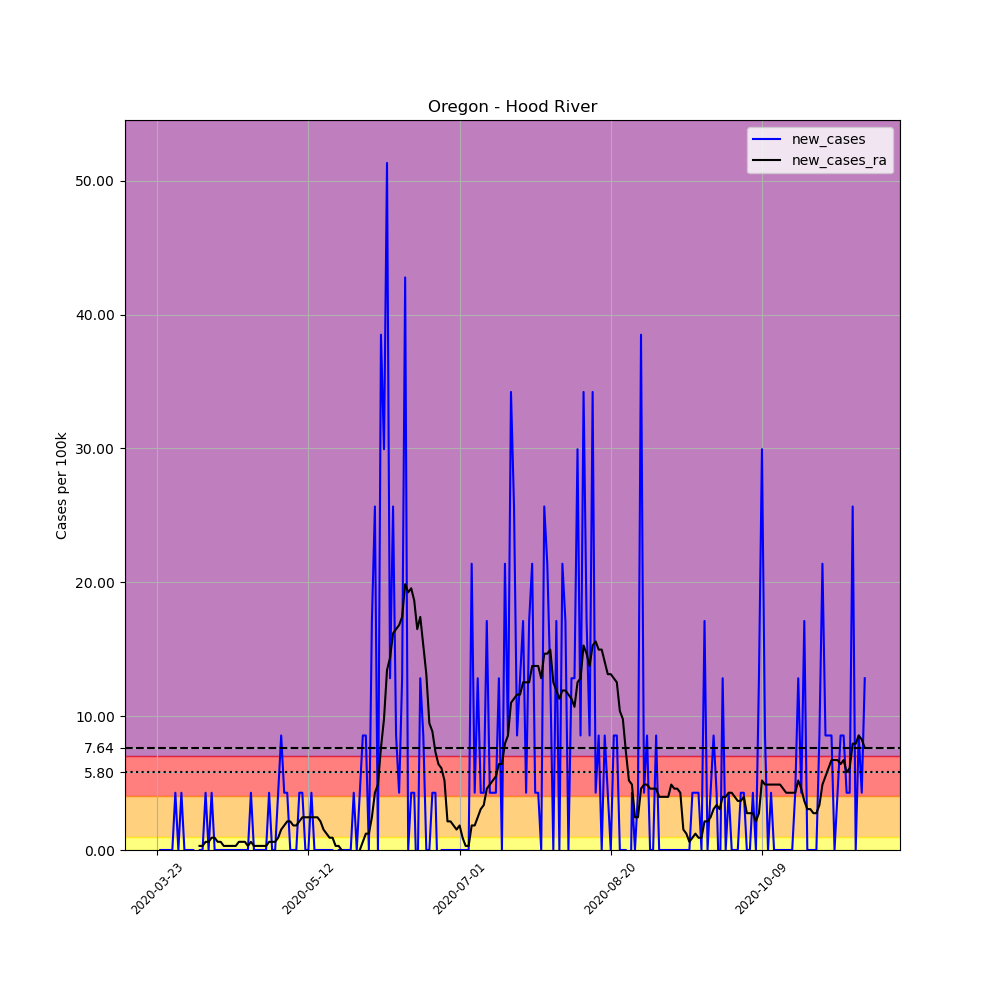

The file beside this chart, header and first rows:
, date, county, state, fips, cases, deaths, COUNTY, STNAME, CTYNAME, POPESTIMATE2019, per_100k, new_cases, new_cases_ra
286823, 2020-03-23, Hood River, Oregon, 41027, 1, 0, 27, Oregon, Hood River, 23382, 4.277, , 
286824, 2020-03-24, Hood River, Oregon, 41027, 1, 0, 27, Oregon, Hood River, 23382, 4.277, 0.0, 
286825, 2020-03-25, Hood River, Oregon, 41027, 1, 0, 27, Oregon, Hood River, 23382, 4.277, 0.0, 
286826, 2020-03-26, Hood River, Oregon, 41027, 1, 0, 27, Oregon, Hood River, 23382, 4.277, 0.0, 
286827, 2020-03-27, Hood River, Oregon, 41027, 1, 0, 27, Oregon, Hood River, 23382, 4.277, 0.0, 
286828, 2020-03-28, Hood River, Oregon, 41027, 1, 0, 27, Oregon, Hood River, 23382, 4.277, 0.0, 
286829, 2020-03-29, Hood River, Oregon, 41027, 2, 0, 27, Oregon, Hood River, 23382, 8.554, 4.277, 
286830, 2020-03-30, Hood River, Oregon, 41027, 2, 0, 27, Oregon, Hood River, 23382, 8.554, 0.0, 
286831, 2020-03-31, Hood River, Oregon, 41027, 3, 0, 27, Oregon, Hood River, 23382, 12.83, 4.277, 
286832, 2020-04-01, Hood River, Oregon, 41027, 3, 0, 27, Oregon, Hood River, 23382, 12.83, 0.0, 
286833, 2020-04-02, Hood River, Oregon, 41027, 3, 0, 27, Oregon, Hood River, 23382, 12.83, 0.0, 
286834, 2020-04-03, Hood River, Oregon, 41027, 3, 0, 27, Oregon, Hood River, 23382, 12.83, 0.0, 
286835, 2020-04-04, Hood River, Oregon, 41027, 3, 0, 27, Oregon, Hood River, 23382, 12.83, 0.0, 
286836, 2020-04-05, Hood River, Oregon, 41027, 2, 0, 27, Oregon, Hood River, 23382, 8.554, -4.277, 
286837, 2020-04-06, Hood River, Oregon, 41027, 2, 0, 27, Oregon, Hood River, 23382, 8.554, 0.0, 0.3055
286838, 2020-04-07, Hood River, Oregon, 41027, 2, 0, 27, Oregon, Hood River, 23382, 8.554, 0.0, 0.3055
286839, 2020-04-08, Hood River, Oregon, 41027, 3, 0, 27, Oregon, Hood River, 23382, 12.83, 4.277, 0.611
286840, 2020-04-09, Hood River, Oregon, 41027, 3, 0, 27, Oregon, Hood River, 23382, 12.83, 0.0, 0.611
286841, 2020-04-10, Hood River, Oregon, 41027, 4, 0, 27, Oregon, Hood River, 23382, 17.11, 4.277, 0.9165
286842, 2020-04-11, Hood River, Oregon, 41027, 4, 0, 27, Oregon, Hood River, 23382, 17.11, 0.0, 0.9165
286843, 2020-04-12, Hood River, Oregon, 41027, 4, 0, 27, Oregon, Hood River, 23382, 17.11, 0.0, 0.611
286844, 2020-04-13, Hood River, Oregon, 41027, 4, 0, 27, Oregon, Hood River, 23382, 17.11, 0.0, 0.611
286845, 2020-04-14, Hood River, Oregon, 41027, 4, 0, 27, Oregon, Hood River, 23382, 17.11, 0.0, 0.3055
286846, 2020-04-15, Hood River, Oregon, 41027, 4, 0, 27, Oregon, Hood River, 23382, 17.11, 0.0, 0.3055
286847, 2020-04-16, Hood River, Oregon, 41027, 4, 0, 27, Oregon, Hood River, 23382, 17.11, 0.0, 0.3055
286848, 2020-04-17, Hood River, Oregon, 41027, 4, 0, 27, Oregon, Hood River, 23382, 17.11, 0.0, 0.3055
286849, 2020-04-18, Hood River, Oregon, 41027, 4, 0, 27, Oregon, Hood River, 23382, 17.11, 0.0, 0.3055
286850, 2020-04-19, Hood River, Oregon, 41027, 4, 0, 27, Oregon, Hood River, 23382, 17.11, 0.0, 0.611
286851, 2020-04-20, Hood River, Oregon, 41027, 4, 0, 27, Oregon, Hood River, 23382, 17.11, 0.0, 0.611
286852, 2020-04-21, Hood River, Oregon, 41027, 4, 0, 27, Oregon, Hood River, 23382, 17.11, 0.0, 0.611
286853, 2020-04-22, Hood River, Oregon, 41027, 4, 0, 27, Oregon, Hood River, 23382, 17.11, 0.0, 0.3055
286854, 2020-04-23, Hood River, Oregon, 41027, 5, 0, 27, Oregon, Hood River, 23382, 21.38, 4.277, 0.611
286855, 2020-04-24, Hood River, Oregon, 41027, 5, 0, 27, Oregon, Hood River, 23382, 21.38, 0.0, 0.3055
286856, 2020-04-25, Hood River, Oregon, 41027, 5, 0, 27, Oregon, Hood River, 23382, 21.38, 0.0, 0.3055
286857, 2020-04-26, Hood River, Oregon, 41027, 5, 0, 27, Oregon, Hood River, 23382, 21.38, 0.0, 0.3055
286858, 2020-04-27, Hood River, Oregon, 41027, 5, 0, 27, Oregon, Hood River, 23382, 21.38, 0.0, 0.3055
286859, 2020-04-28, Hood River, Oregon, 41027, 5, 0, 27, Oregon, Hood River, 23382, 21.38, 0.0, 0.3055
286860, 2020-04-29, Hood River, Oregon, 41027, 6, 0, 27, Oregon, Hood River, 23382, 25.66, 4.277, 0.611
286861, 2020-04-30, Hood River, Oregon, 41027, 6, 0, 27, Oregon, Hood River, 23382, 25.66, 0.0, 0.611
286862, 2020-05-01, Hood River, Oregon, 41027, 6, 0, 27, Oregon, Hood River, 23382, 25.66, 0.0, 0.611
286863, 2020-05-02, Hood River, Oregon, 41027, 7, 0, 27, Oregon, Hood River, 23382, 29.94, 4.277, 0.9165
286864, 2020-05-03, Hood River, Oregon, 41027, 9, 0, 27, Oregon, Hood River, 23382, 38.49, 8.554, 1.527
286865, 2020-05-04, Hood River, Oregon, 41027, 10, 0, 27, Oregon, Hood River, 23382, 42.77, 4.277, 1.833
286866, 2020-05-05, Hood River, Oregon, 41027, 11, 0, 27, Oregon, Hood River, 23382, 47.04, 4.277, 2.138
286867, 2020-05-06, Hood River, Oregon, 41027, 11, 0, 27, Oregon, Hood River, 23382, 47.04, 0.0, 2.138
286868, 2020-05-07, Hood River, Oregon, 41027, 11, 0, 27, Oregon, Hood River, 23382, 47.04, 0.0, 1.833
286869, 2020-05-08, Hood River, Oregon, 41027, 11, 0, 27, Oregon, Hood River, 23382, 47.04, 0.0, 1.833
286870, 2020-05-09, Hood River, Oregon, 41027, 12, 0, 27, Oregon, Hood River, 23382, 51.32, 4.277, 2.138
286871, 2020-05-10, Hood River, Oregon, 41027, 13, 0, 27, Oregon, Hood River, 23382, 55.6, 4.277, 2.444
286872, 2020-05-11, Hood River, Oregon, 41027, 13, 0, 27, Oregon, Hood River, 23382, 55.6, 0.0, 2.444
286873, 2020-05-12, Hood River, Oregon, 41027, 13, 0, 27, Oregon, Hood River, 23382, 55.6, 0.0, 2.444
286874, 2020-05-13, Hood River, Oregon, 41027, 14, 0, 27, Oregon, Hood River, 23382, 59.88, 4.277, 2.444
286875, 2020-05-14, Hood River, Oregon, 41027, 14, 0, 27, Oregon, Hood River, 23382, 59.88, 0.0, 2.444
286876, 2020-05-15, Hood River, Oregon, 41027, 14, 0, 27, Oregon, Hood River, 23382, 59.88, 0.0, 2.444
286877, 2020-05-16, Hood River, Oregon, 41027, 14, 0, 27, Oregon, Hood River, 23382, 59.88, 0.0, 2.138
286878, 2020-05-17, Hood River, Oregon, 41027, 14, 0, 27, Oregon, Hood River, 23382, 59.88, 0.0, 1.527
286879, 2020-05-18, Hood River, Oregon, 41027, 14, 0, 27, Oregon, Hood River, 23382, 59.88, 0.0, 1.222
286880, 2020-05-19, Hood River, Oregon, 41027, 14, 0, 27, Oregon, Hood River, 23382, 59.88, 0.0, 0.9165
286881, 2020-05-20, Hood River, Oregon, 41027, 14, 0, 27, Oregon, Hood River, 23382, 59.88, 0.0, 0.9165
286882, 2020-05-21, Hood River, Oregon, 41027, 12, 0, 27, Oregon, Hood River, 23382, 51.32, -8.554, 0.3055
... 175 more rows
